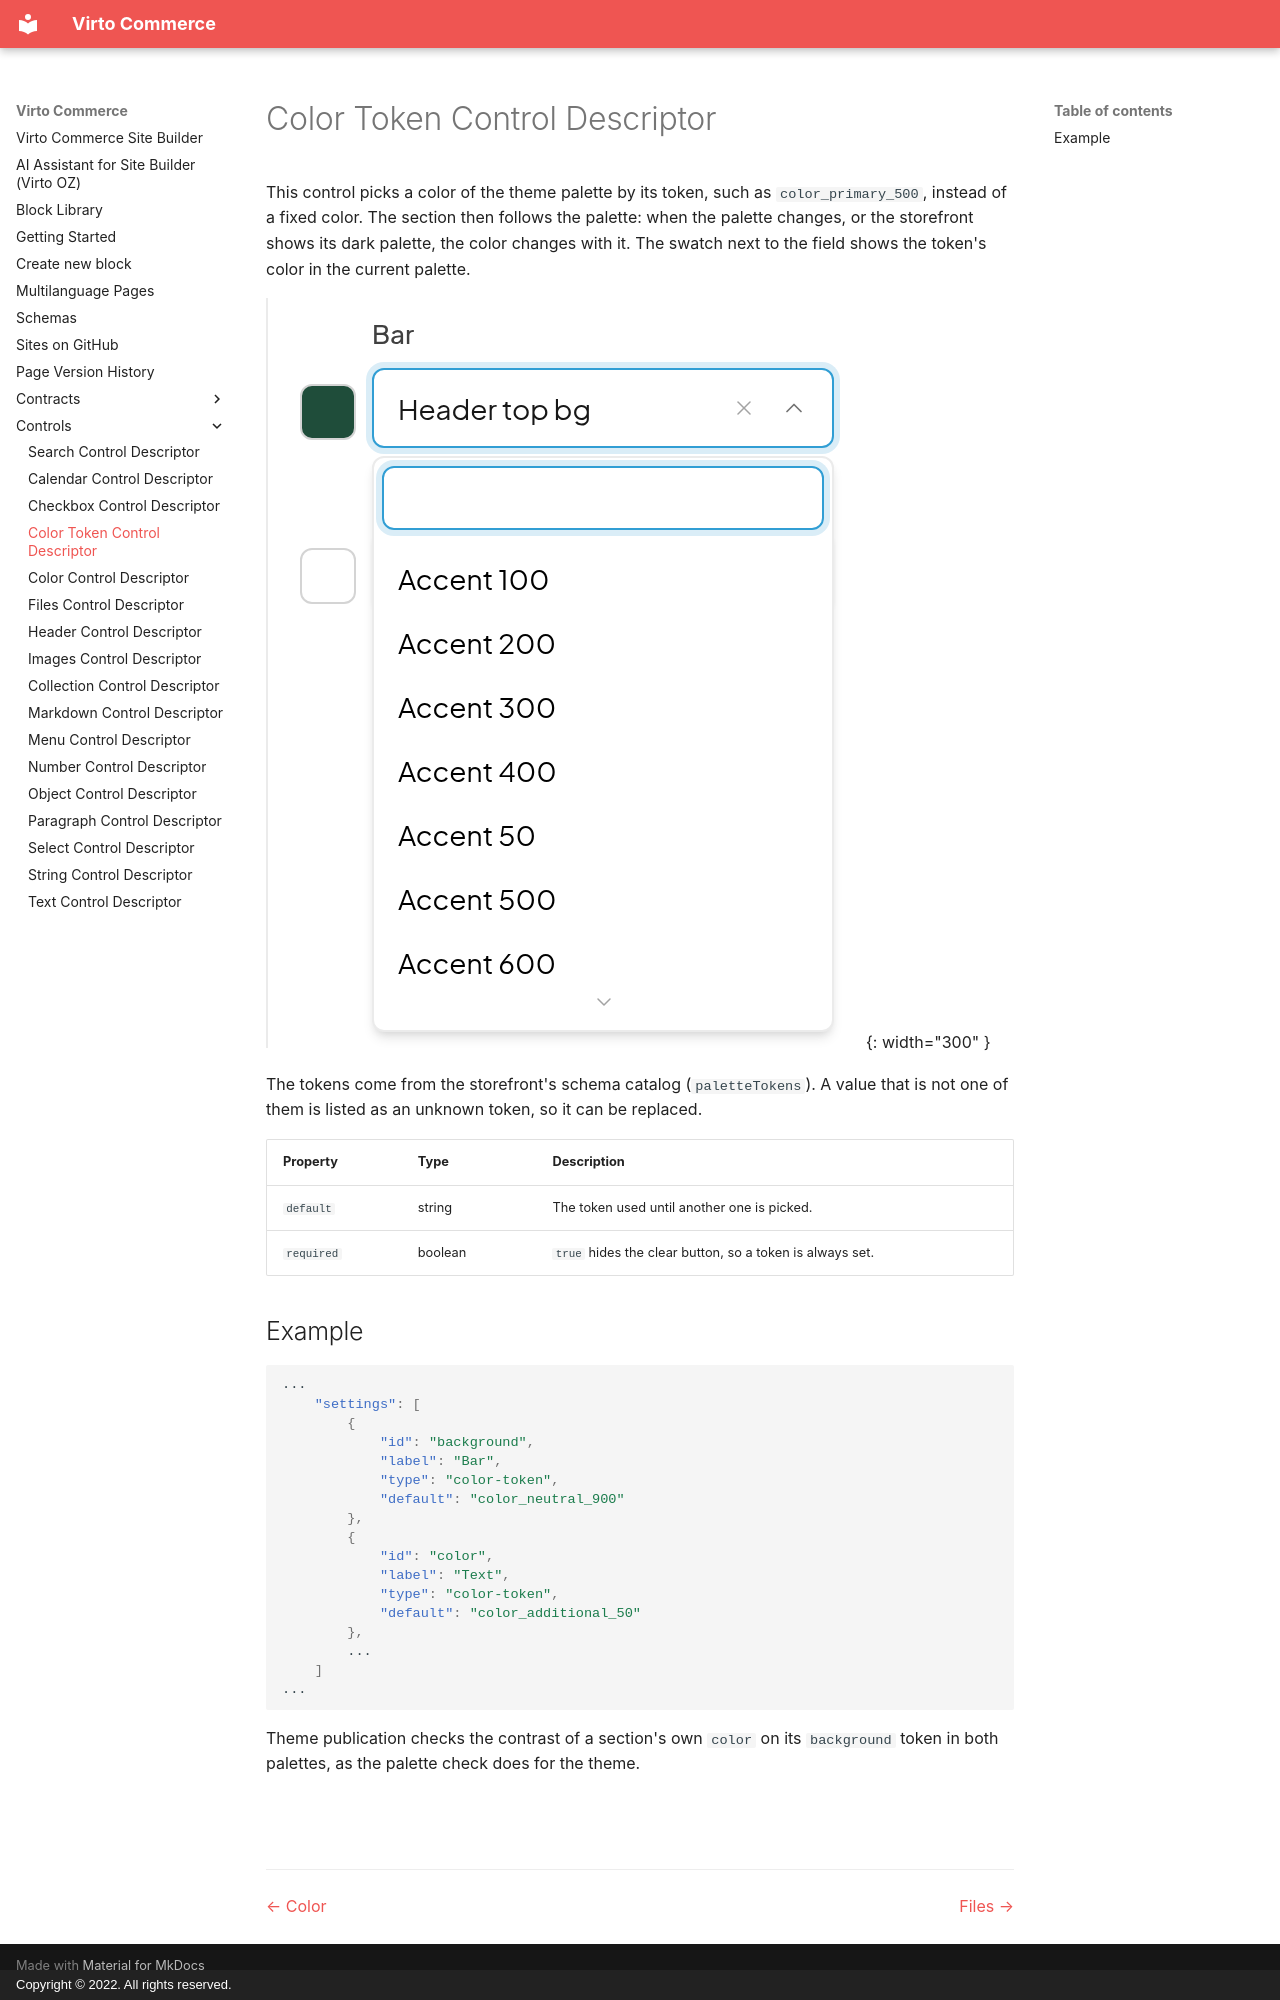

repository: VirtoCommerce/vc-module-site-builder · page: controls/color-token/index.html · generator: mkdocs · copyright: Copyright © 2022. All rights reserved.

# Color Token Control Descriptor

This control picks a color of the theme palette by its token, such as `color_primary_500`, instead of a fixed color. The section then follows the palette: when the palette changes, or the storefront shows its dark palette, the color changes with it. The swatch next to the field shows the token's color in the current palette.

![Color token control](images/color-token.png){: width="300" }

The tokens come from the storefront's schema catalog (`paletteTokens`). A value that is not one of them is listed as an unknown token, so it can be replaced.

| Property   | Type    | Description                                               |
| ---------- | ------- | --------------------------------------------------------- |
| `default`  | string  | The token used until another one is picked.              |
| `required` | boolean | `true` hides the clear button, so a token is always set. |

## Example

```json
...
    "settings": [
        {
            "id": "background",
            "label": "Bar",
            "type": "color-token",
            "default": "color_neutral_900"
        },
        {
            "id": "color",
            "label": "Text",
            "type": "color-token",
            "default": "color_additional_50"
        },
        ...
    ]
...
```

Theme publication checks the contrast of a section's own `color` on its `background` token in both palettes, as the palette check does for the theme.


<br>
<br>
********

<div style="display: flex; justify-content: space-between;">
    <a href="../color">← Color </a>
    <a href="../files">Files →</a>
</div>
